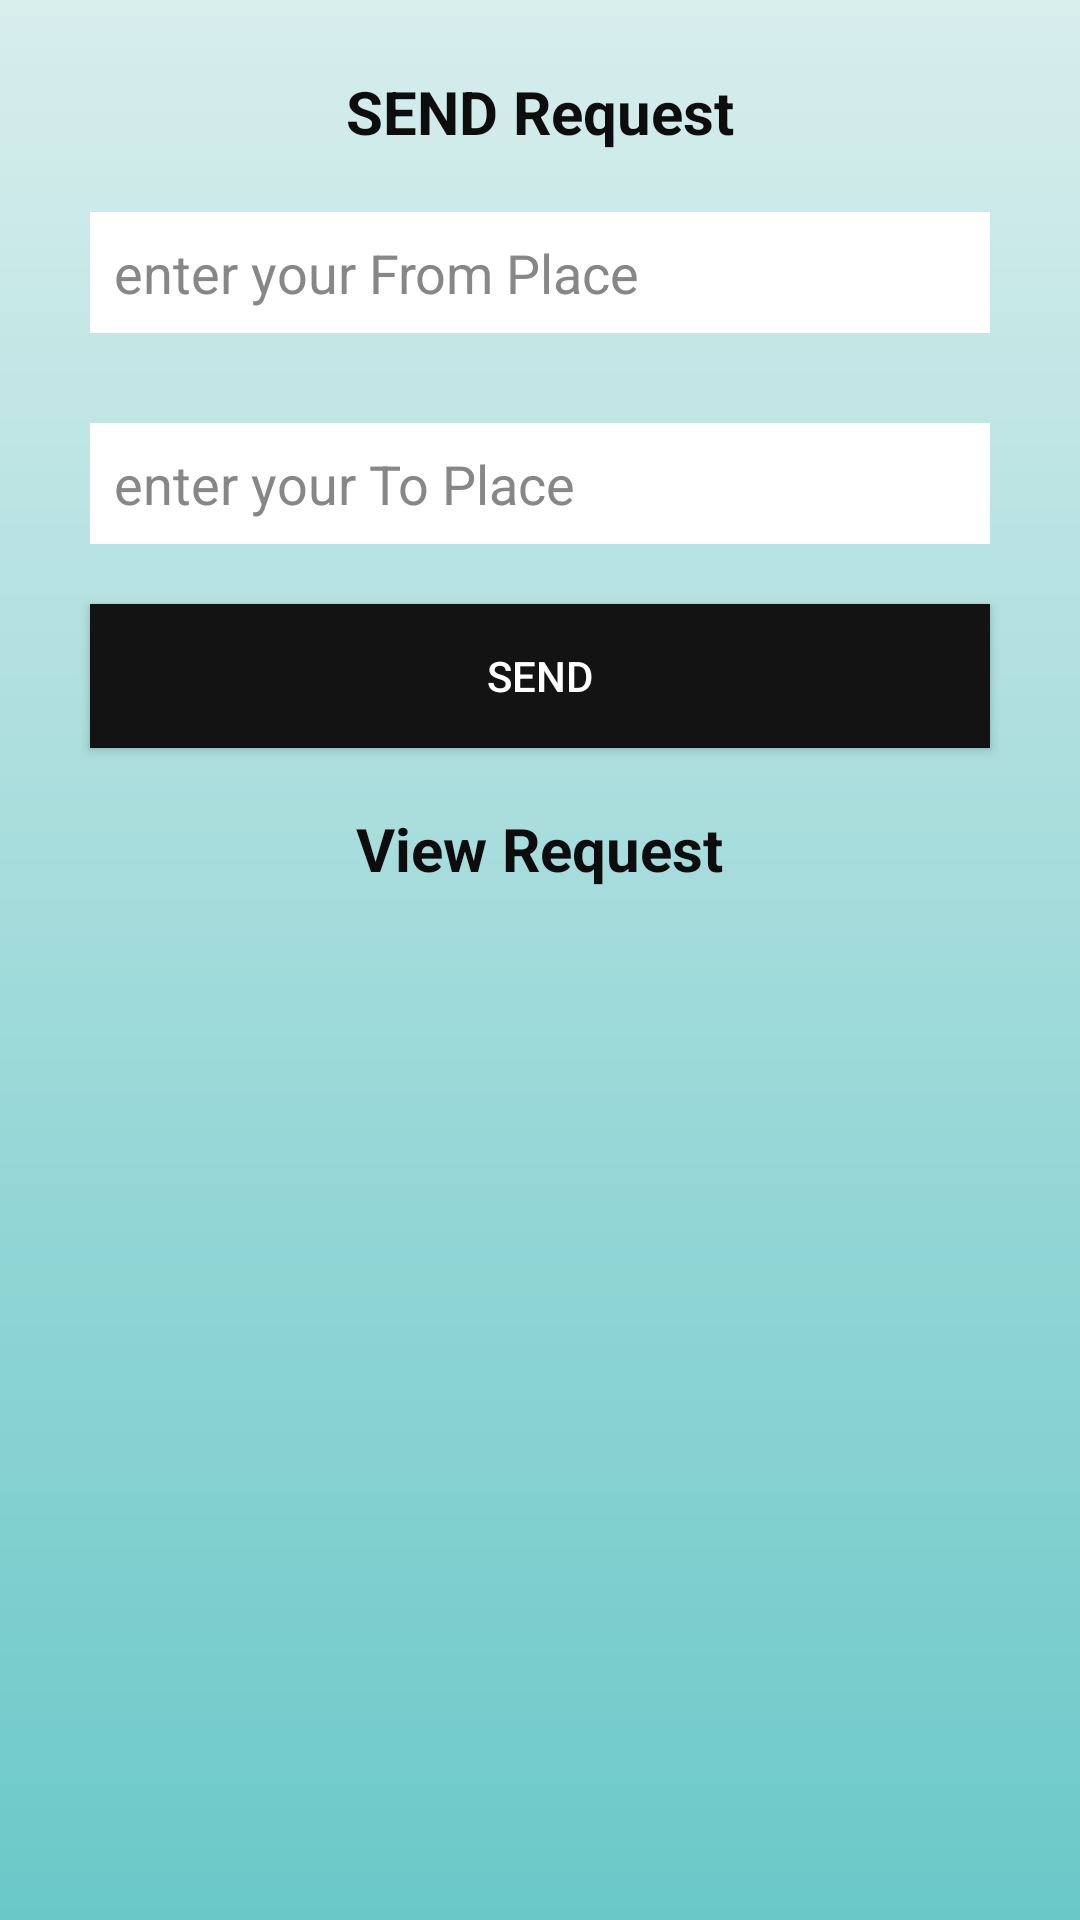

Write the Android layout XML for this screen, with the resource values it uses.
<!-- AndroidManifest.xml: application theme Theme.Metrostation -->
<!-- res/layout/activity_userrequest.xml -->
<?xml version="1.0" encoding="utf-8"?>
<LinearLayout xmlns:android="http://schemas.android.com/apk/res/android"
    xmlns:app="http://schemas.android.com/apk/res-auto"
    xmlns:tools="http://schemas.android.com/tools"
    android:layout_width="match_parent"
    android:layout_height="match_parent"
    android:gravity="center"
    android:background="@drawable/meback"
    android:orientation="vertical"
    tools:context=".Userrequest">

    <TextView
        android:id="@+id/textView11"
        android:layout_width="wrap_content"
        android:layout_height="wrap_content"
        android:gravity="center"
        android:text="SEND Request"
        android:textStyle="bold"
        android:textColor="#0E0D0D"
        android:textSize="20dp" />

















    <EditText
        android:id="@+id/e1"
        android:layout_width="match_parent"
        android:layout_height="wrap_content"
        android:layout_marginLeft="30dp"
        android:layout_marginTop="20dp"
        android:drawableLeft="@drawable/ic_baseline_add_location_alt_24"
        android:layout_marginRight="30dp"
        android:layout_marginBottom="10dp"
        android:background="#fff"
        android:ems="10"
        android:hint="enter your From Place"
        android:padding="8dp"
        android:textColor="#000"
        android:textColorHint="#878787" />




    <EditText
        android:id="@+id/e2"
        android:layout_width="match_parent"
        android:layout_height="wrap_content"
        android:layout_marginLeft="30dp"
        android:layout_marginTop="20dp"
        android:drawableLeft="@drawable/ic_baseline_add_location_alt_24"
        android:layout_marginRight="30dp"
        android:layout_marginBottom="10dp"
        android:background="#fff"
        android:ems="10"
        android:hint="enter your To Place"
        android:padding="8dp"
        android:textColor="#000"
        android:textColorHint="#878787" />


    <Button
        android:id="@+id/button"
        android:layout_width="match_parent"
        android:layout_height="wrap_content"
        android:layout_gravity="center"
        android:layout_marginLeft="30dp"
        android:layout_marginTop="10dp"
        android:layout_marginRight="30dp"
        android:background="#131313"
        android:text="SEND"
        android:textColor="#FFFFFF" />



    <TextView
        android:id="@+id/textView12"
        android:layout_width="wrap_content"
        android:layout_height="wrap_content"
        android:gravity="center"
        android:layout_marginTop="20dp"
        android:text="View Request"
        android:textStyle="bold"
        android:textColor="#0E0D0D"
        android:textSize="20dp" />


    <ListView
        android:id="@+id/lv"
        android:layout_width="match_parent"
        android:layout_height="300dp"
        android:layout_marginTop="20dp"/>


    










































</LinearLayout>
<!-- resources referenced by this layout -->
<resources>
  <!-- drawable meback: jpg bitmap (drawable-v24, 1130 bytes) -->
  <style name="Theme.Metrostation" parent="Theme.MaterialComponents.DayNight.DarkActionBar">
          
          <item name="colorPrimary">@color/purple_500</item>
          <item name="colorPrimaryVariant">@color/purple_700</item>
          <item name="colorOnPrimary">@color/white</item>
          
          <item name="colorSecondary">@color/teal_200</item>
          <item name="colorSecondaryVariant">@color/teal_700</item>
          <item name="colorOnSecondary">@color/black</item>
          
          <item name="android:statusBarColor" tools:targetApi="l">?attr/colorPrimaryVariant</item>
          
      </style>
  <!-- not gathered from this repository: default colours our renderer supplied (Android Studio template values) -->
  <color name="purple_500">#FF6200EE</color>
  <color name="purple_700">#FF3700B3</color>
  <color name="teal_200">#FF03DAC5</color>
  <color name="teal_700">#FF018786</color>
  <color name="black">#FF000000</color>
  <color name="white">#FFFFFFFF</color>
</resources>
